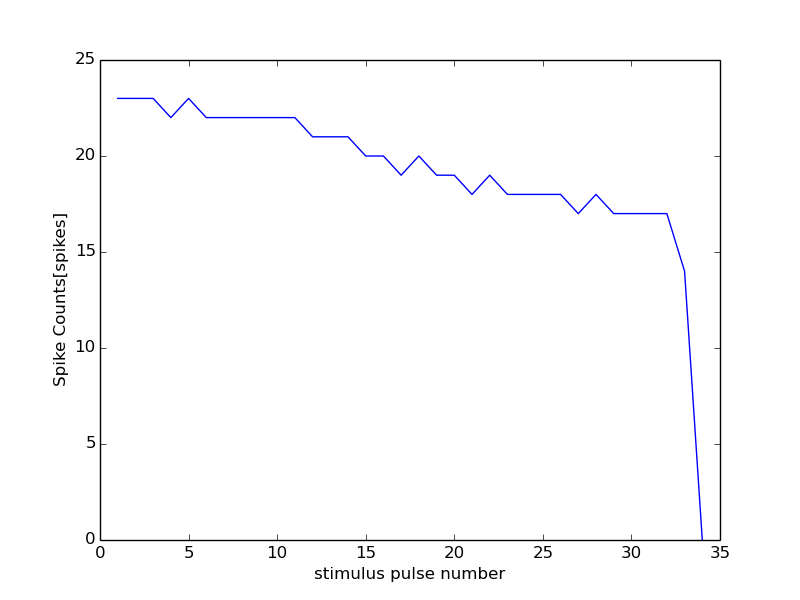

Source data for this figure (header and first rows):
0, 0
1, 23
2, 23
3, 23
4, 22
5, 23
6, 22
7, 22
8, 22
9, 22
10, 22
11, 22
12, 21
13, 21
14, 21
15, 20
16, 20
17, 19
18, 20
19, 19
20, 19
21, 18
22, 19
23, 18
24, 18
25, 18
26, 18
27, 17
28, 18
29, 17
30, 17
31, 17
32, 17
33, 14
34, 0
